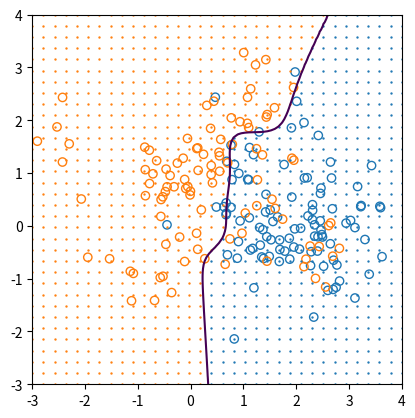

This chart was generated by the following Python code:
import numpy as np
import matplotlib.pyplot as plt
np.random.seed(0)


def gaussian(x, y, mu, sigma):
    return np.exp(-0.5 * (((x - mu[0]) / sigma) ** 2 + ((y - mu[1]) / sigma) ** 2)) / (sigma ** 2 * 2 * np.pi)


def compute_zz(xx, yy, m):
    zz = np.zeros_like(xx)
    for i in range(10):
        mu = m[i, :]
        zz += gaussian(xx, yy, mu, 1 / np.sqrt(5))
    return zz


# centers
m_blue = np.random.randn(10, 2) + [1, 0]
m_orange = np.random.randn(10, 2) + [0, 1]

# data
d_blue = m_blue[np.random.choice(10, 100), :] + np.random.randn(100,2) / np.sqrt(5)
d_orange = m_orange[np.random.choice(10, 100), :] + np.random.randn(100,2) / np.sqrt(5)

# grid
g = np.linspace(-3, 4, 100)
xx, yy = np.meshgrid(g, g)

# probabilities
zz_blue = compute_zz(xx, yy, m_blue)
zz_orange = compute_zz(xx, yy, m_orange)

# Bayesian decision boundary
fig, ax = plt.subplots()
zz_diff = zz_blue - zz_orange
ax.contour(xx, yy, zz_diff, levels=[0])

# decisions on grid
mask_blue = zz_diff > 0
xx_blue = np.where(mask_blue, xx, np.nan)[::3,::3]
yy_blue = np.where(mask_blue, yy, np.nan)[::3,::3]
xx_orange = np.where(~mask_blue, xx, np.nan)[::3,::3]
yy_orange = np.where(~mask_blue, yy, np.nan)[::3,::3]

ax.scatter(d_blue[:,0], d_blue[:,1], marker='o', facecolors='none', edgecolors='C0')
ax.scatter(d_orange[:,0], d_orange[:,1], marker='o', facecolors='none', edgecolors='C1')
ax.scatter(xx_blue, yy_blue, marker='.', color='C0', s=2)
ax.scatter(xx_orange, yy_orange, marker='.', color='C1', s=2)

ax.set_aspect('equal', 'box')
ax.set(xlim=(-3,4), ylim=(-3,4));
